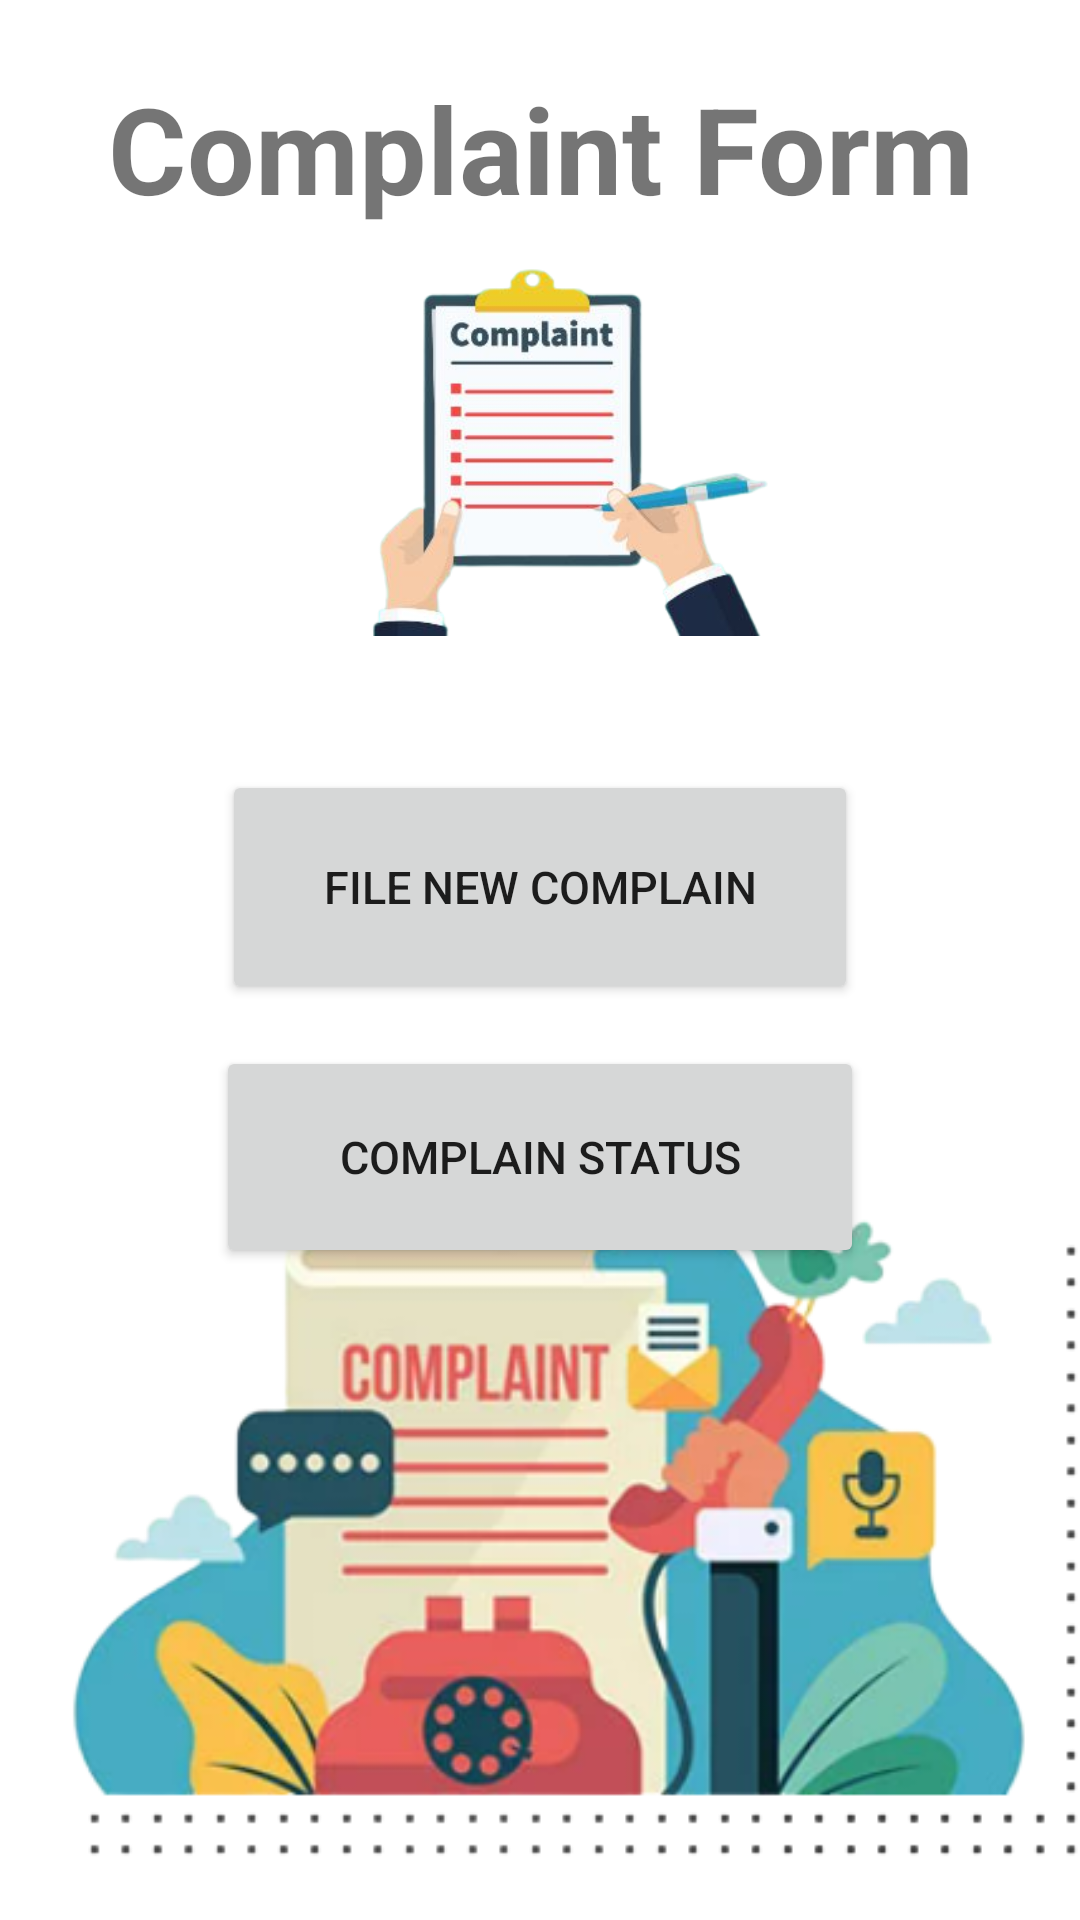

Reconstruct the res/layout file that produces this screen, plus the resources it refers to.
<!-- AndroidManifest.xml: application theme Theme.001 -->
<!-- res/layout/activity_15.xml -->
<?xml version="1.0" encoding="utf-8"?>
<androidx.constraintlayout.widget.ConstraintLayout xmlns:android="http://schemas.android.com/apk/res/android"
    xmlns:app="http://schemas.android.com/apk/res-auto"
    xmlns:tools="http://schemas.android.com/tools"
    android:layout_width="match_parent"
    android:layout_height="match_parent"
    tools:context=".Activity15"
    android:background="@drawable/bg">


    <Button
        android:id="@+id/btncomplainstatus"
        android:layout_width="216dp"
        android:layout_height="74dp"
        android:layout_marginTop="92dp"
        android:text="Complain Status"
        android:textSize="15dp"
        app:layout_constraintBottom_toTopOf="@+id/imageView4"
        app:layout_constraintEnd_toEndOf="parent"
        app:layout_constraintStart_toStartOf="parent"
        app:layout_constraintTop_toBottomOf="@+id/imageView6"
        app:layout_constraintVertical_bias="0.0" />

    <TextView
        android:id="@+id/complain_heading"
        android:layout_width="329dp"
        android:layout_height="71dp"
        android:text="Complaint Form"
        android:textAlignment="center"
        android:textSize="40dp"
        android:textStyle="bold"
        app:layout_constraintBottom_toBottomOf="parent"
        app:layout_constraintEnd_toEndOf="parent"
        app:layout_constraintStart_toStartOf="parent"
        app:layout_constraintTop_toTopOf="parent"
        app:layout_constraintVertical_bias="0.04" />

    <ImageView
        android:id="@+id/imageView4"
        android:layout_width="395dp"
        android:layout_height="275dp"
        app:layout_constraintBottom_toBottomOf="parent"
        app:layout_constraintEnd_toEndOf="parent"
        app:layout_constraintHorizontal_bias="0.538"
        app:layout_constraintStart_toStartOf="parent"
        app:layout_constraintTop_toBottomOf="@+id/complain_heading"
        app:layout_constraintVertical_bias="1.0"
        app:srcCompat="@drawable/comp2_copy" />

    <ImageView
        android:id="@+id/imageView6"
        android:layout_width="281dp"
        android:layout_height="225dp"
        app:layout_constraintBottom_toTopOf="@+id/imageView4"
        app:layout_constraintEnd_toEndOf="parent"
        app:layout_constraintStart_toStartOf="parent"
        app:layout_constraintTop_toTopOf="@+id/complain_heading"
        app:layout_constraintVertical_bias="0.078"
        app:srcCompat="@drawable/comp_copy" />

    <Button
        android:id="@+id/btnfilecomplain"
        android:layout_width="212dp"
        android:layout_height="78dp"
        android:text="File New Complain"
        android:textSize="15dp"
        app:layout_constraintEnd_toEndOf="parent"
        app:layout_constraintStart_toStartOf="parent"
        app:layout_constraintTop_toBottomOf="@+id/imageView6" />


</androidx.constraintlayout.widget.ConstraintLayout>
<!-- resources referenced by this layout -->
<resources>
  <!-- drawable comp2_copy: png bitmap (drawable, 114147 bytes) -->
  <!-- drawable comp_copy: png bitmap (drawable, 63932 bytes) -->
  <style name="Theme.001" parent="Theme.MaterialComponents.DayNight.NoActionBar">
          
          <item name="colorPrimary">@color/purple_500</item>
          <item name="colorPrimaryVariant">@color/purple_700</item>
          <item name="colorOnPrimary">@color/white</item>
          
          <item name="colorSecondary">@color/teal_200</item>
          <item name="colorSecondaryVariant">@color/teal_700</item>
          <item name="colorOnSecondary">@color/black</item>
          
          <item name="android:statusBarColor" tools:targetApi="l">?attr/colorPrimaryVariant</item>
          
      </style>
  <!-- not gathered from this repository: default colours our renderer supplied (Android Studio template values) -->
  <color name="purple_500">#FF6200EE</color>
  <color name="purple_700">#FF3700B3</color>
  <color name="teal_200">#FF03DAC5</color>
  <color name="teal_700">#FF018786</color>
  <color name="black">#FF000000</color>
  <color name="white">#FFFFFFFF</color>
</resources>
